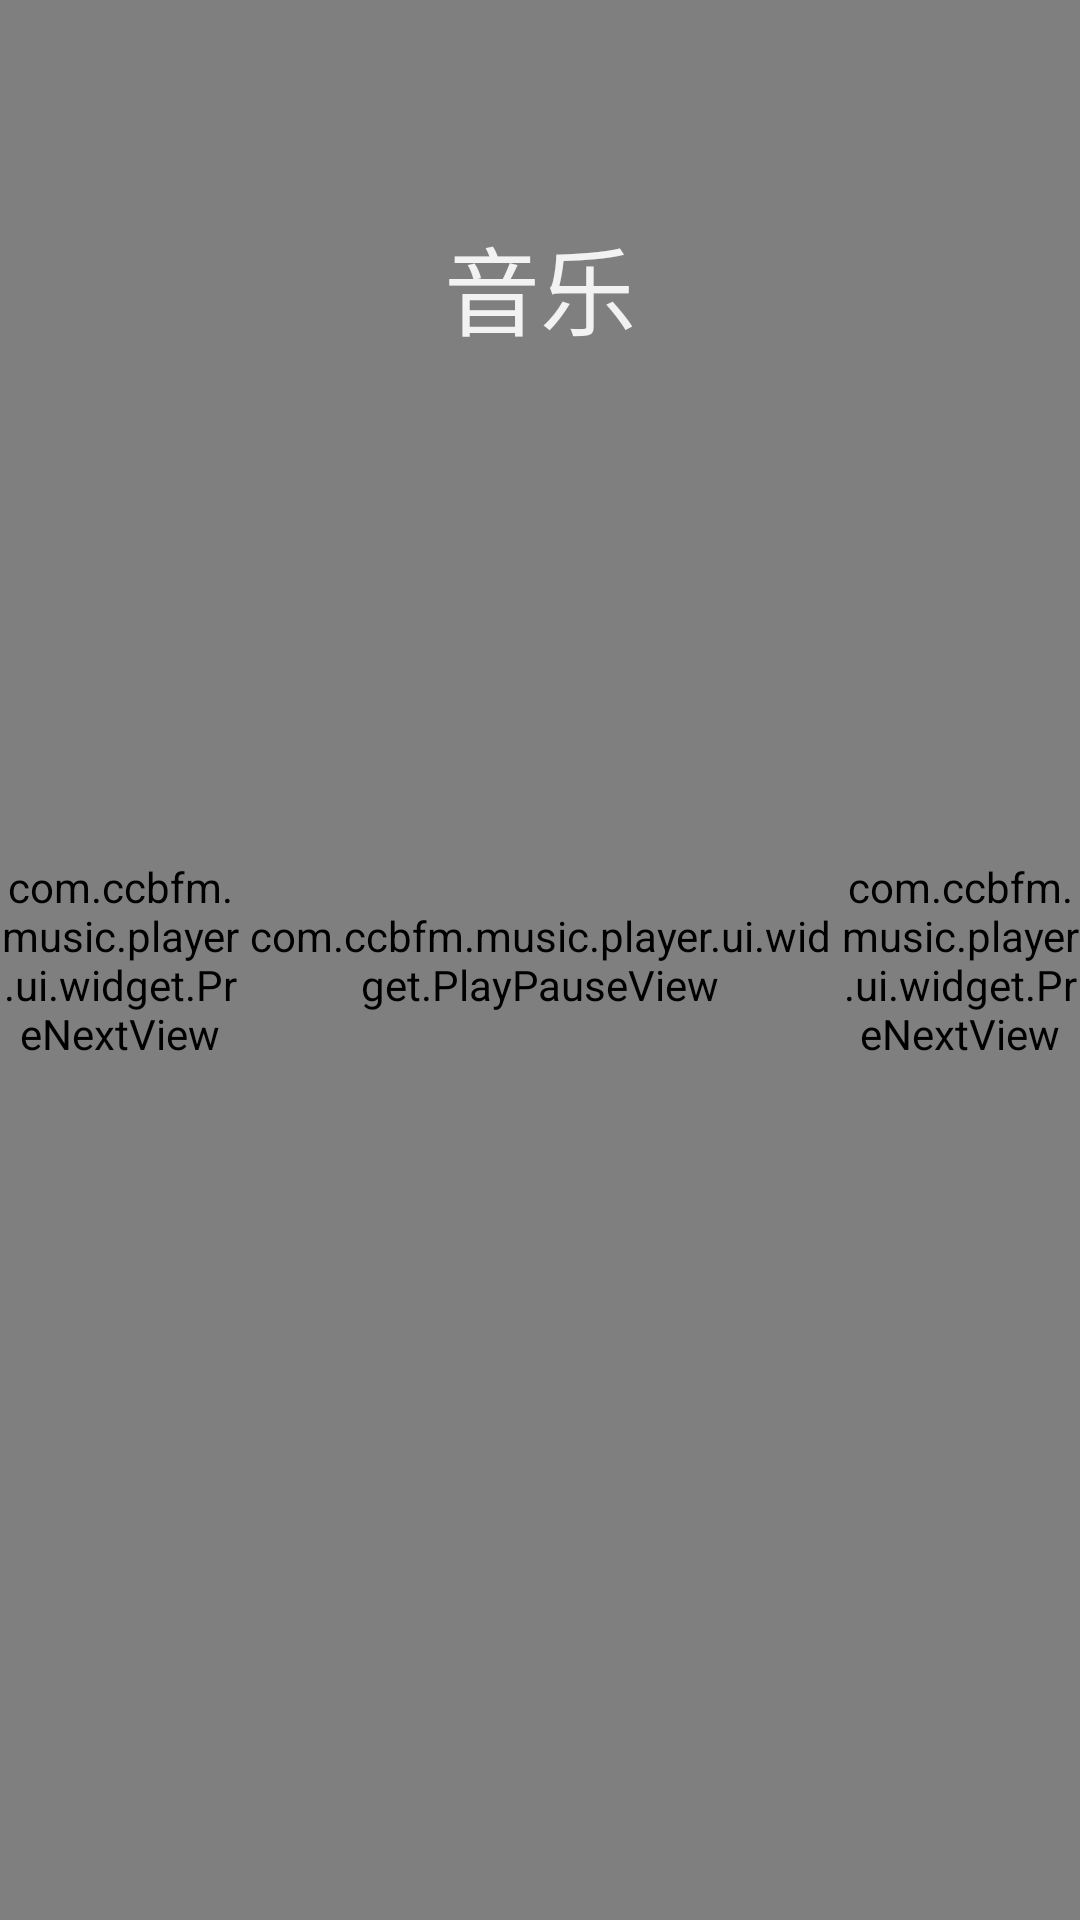

This screen was rendered from an Android layout file. Write that file and the resources it references.
<!-- AndroidManifest.xml: application theme AppTheme -->
<!-- res/layout/fragment_control.xml -->
<?xml version="1.0" encoding="utf-8"?>
<layout xmlns:android="http://schemas.android.com/apk/res/android"
    xmlns:app="http://schemas.android.com/apk/res-auto">

    <data>

    </data>

    <FrameLayout
        android:layout_width="match_parent"
        android:layout_height="match_parent">

        <com.ccbfm.music.player.ui.widget.visualizer.BarVisualizer
            android:id="@+id/music_audio_visualizer_bar"
            android:layout_width="match_parent"
            android:layout_height="match_parent"
            app:bv_animSpeed="slow"
            app:bv_color="@color/color_FFEB3B"
            app:bv_density="0.75"
            app:bv_paintType="stroke" />

        <ImageButton
            android:id="@+id/music_open_menu"
            android:layout_width="64dp"
            android:layout_height="64dp"
            android:layout_gravity="top|start"
            android:background="?android:attr/selectableItemBackgroundBorderless"
            android:onClick="onClickOpenMenu"
            android:scaleType="center"
            android:src="@drawable/ic_menu_asset_24dp" />

        <ImageButton
            android:id="@+id/music_open_playlist"
            android:layout_width="64dp"
            android:layout_height="64dp"
            android:layout_gravity="top|end"
            android:background="?android:attr/selectableItemBackgroundBorderless"
            android:onClick="onClickOpenPlaylist"
            android:scaleType="center"
            android:src="@drawable/ic_playlist_play_asset_24dp" />

        <TextView
            android:id="@+id/music_control_title"
            android:layout_width="wrap_content"
            android:layout_height="wrap_content"
            android:layout_gravity="center_horizontal"
            android:layout_marginTop="72dp"
            android:ellipsize="marquee"
            android:singleLine="true"
            android:marqueeRepeatLimit="marquee_forever"
            android:text="@string/app_name"
            android:textColor="@color/color_f2f2f2"
            android:textSize="32sp" />

        <TextView
            android:id="@+id/music_control_singer"
            android:layout_width="wrap_content"
            android:layout_height="wrap_content"
            android:layout_gravity="center_horizontal"
            android:layout_marginTop="132dp"
            android:textColor="@color/color_f2f2f2"
            android:textSize="16sp" />

        <com.ccbfm.music.player.ui.widget.PreNextView
            android:id="@+id/music_control_previous"
            android:layout_width="80dp"
            android:layout_height="150dp"
            android:layout_gravity="start|center_vertical"
            android:background="?android:attr/selectableItemBackgroundBorderless"
            app:pn_barDirection="left"
            app:pn_barStrokeWidth="2dp" />

        <com.ccbfm.music.player.ui.widget.PreNextView
            android:id="@+id/music_control_next"
            android:layout_width="80dp"
            android:layout_height="150dp"
            android:layout_gravity="end|center_vertical"
            android:background="?android:attr/selectableItemBackgroundBorderless"
            app:pn_barDirection="right"
            app:pn_barStrokeWidth="2dp" />

        <com.ccbfm.music.player.ui.widget.PlayPauseView
            android:id="@+id/music_control_play"
            android:layout_width="200dp"
            android:layout_height="200dp"
            android:layout_gravity="center"
            android:background="?android:attr/selectableItemBackgroundBorderless" />


    </FrameLayout>
</layout>
<!-- resources referenced by this layout -->
<resources>
  <color name="color_FFEB3B">#FFEB3B</color>
  <color name="color_f2f2f2">#F2F2F2</color>
  <string name="app_name">音乐</string>
  <style name="AppTheme" parent="Theme.AppCompat.Light.NoActionBar">
          
          <item name="colorPrimary">@color/colorPrimary</item>
          <item name="colorPrimaryDark">@color/colorPrimaryDark</item>
          <item name="colorAccent">@color/colorAccent</item>
  
      </style>
  <color name="colorPrimary">#00688B</color>
  <color name="colorPrimaryDark">#00688B</color>
  <color name="colorAccent">#D81B60</color>
</resources>
